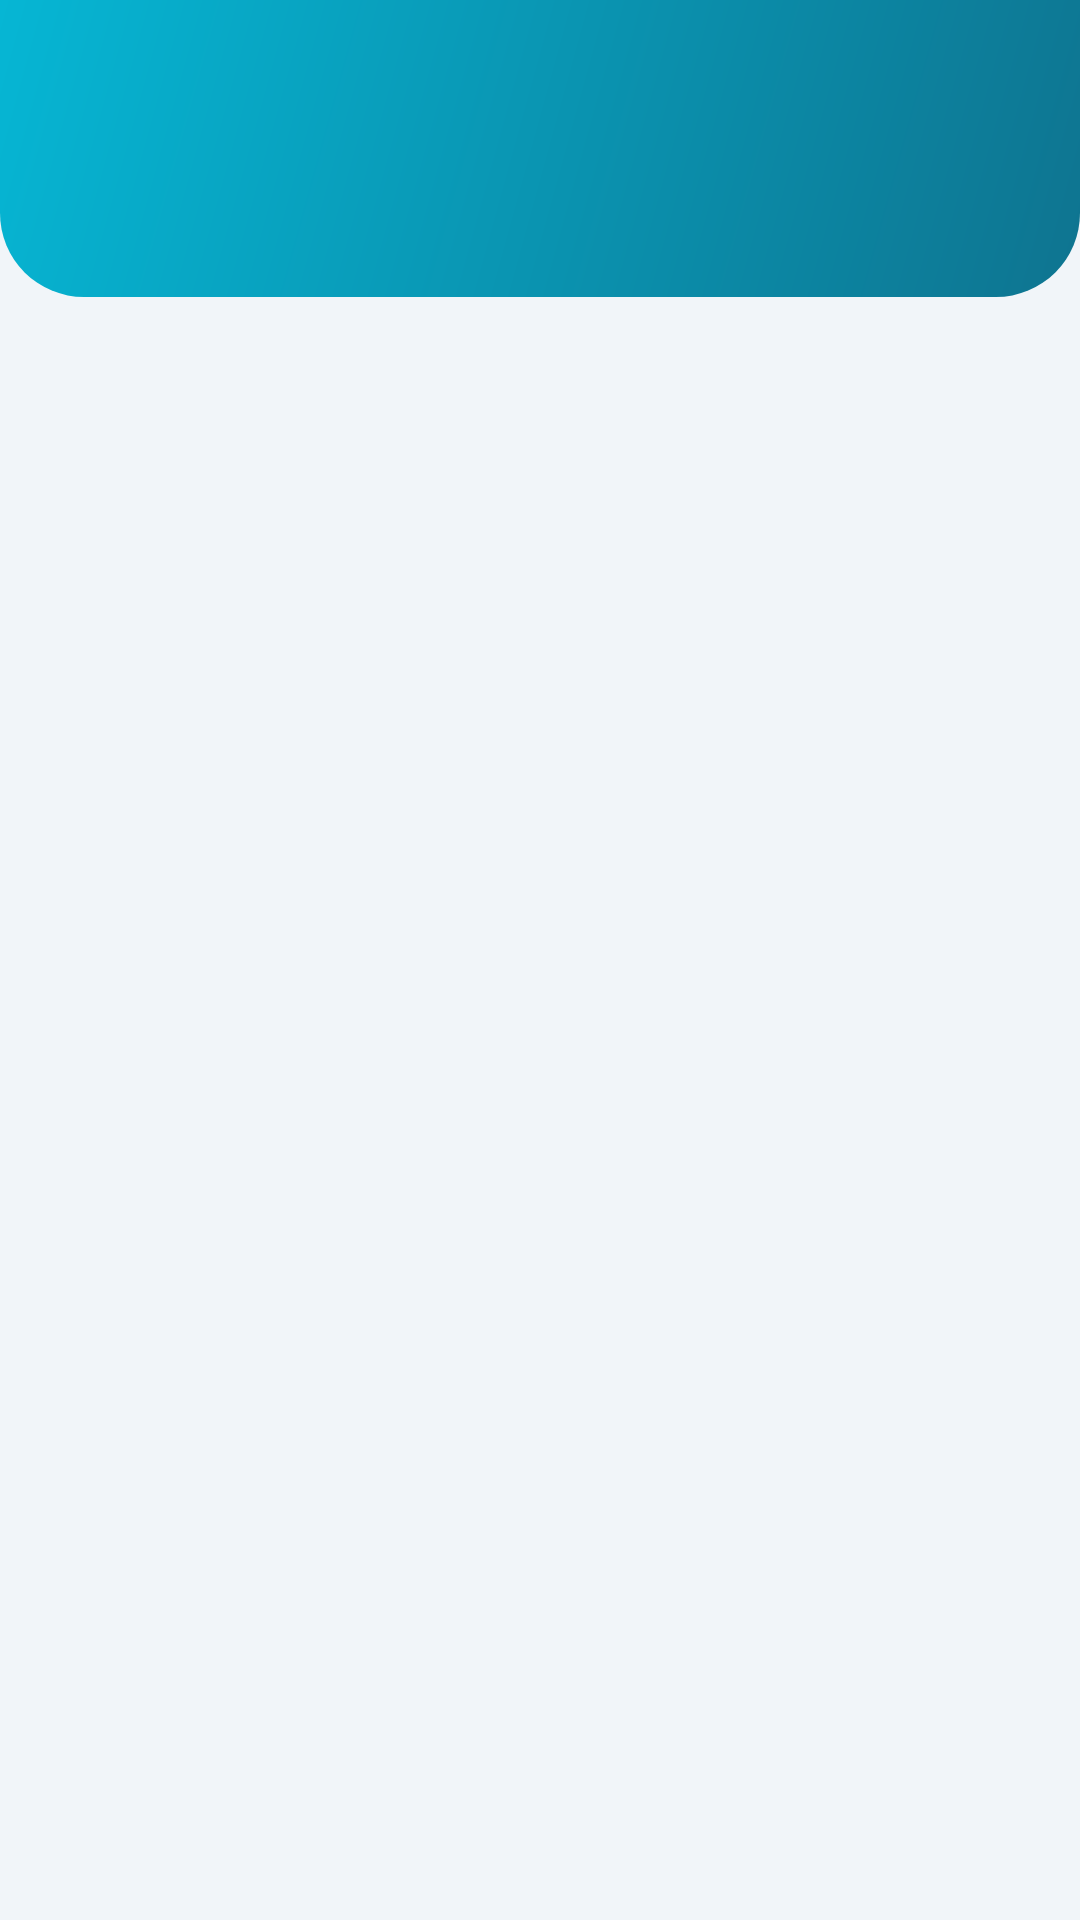

Here is an Android app screen rendered from its layout file. Give the layout XML and the strings, colors and styles it references.
<!-- AndroidManifest.xml: application theme Theme.TravelRecord_20214009 -->
<!-- res/layout/fragment_favorite.xml -->
<?xml version="1.0" encoding="utf-8"?>
<androidx.constraintlayout.widget.ConstraintLayout xmlns:android="http://schemas.android.com/apk/res/android"
    xmlns:app="http://schemas.android.com/apk/res-auto"
    xmlns:tools="http://schemas.android.com/tools"
    android:layout_width="match_parent"
    android:layout_height="match_parent"
    android:background="@color/background"
    tools:context=".FavoriteFragment">

    <include
        android:id="@+id/header"
        layout="@layout/include_header"
        android:layout_width="0dp"
        android:layout_height="wrap_content"
        app:layout_constraintEnd_toEndOf="parent"
        app:layout_constraintStart_toStartOf="parent"
        app:layout_constraintTop_toTopOf="parent" />

    <androidx.recyclerview.widget.RecyclerView
        android:id="@+id/recycler_favorite"
        android:layout_width="0dp"
        android:layout_height="0dp"
        android:clipToPadding="false"
        android:paddingHorizontal="@dimen/spacing_sm"
        android:paddingTop="@dimen/spacing_sm"
        android:paddingBottom="@dimen/spacing_md"
        app:layoutManager="androidx.recyclerview.widget.LinearLayoutManager"
        app:layout_constraintBottom_toBottomOf="parent"
        app:layout_constraintEnd_toEndOf="parent"
        app:layout_constraintStart_toStartOf="parent"
        app:layout_constraintTop_toBottomOf="@id/header"
        tools:listitem="@layout/item_travel" />

    <LinearLayout
        android:id="@+id/empty_state"
        android:layout_width="wrap_content"
        android:layout_height="wrap_content"
        android:gravity="center"
        android:orientation="vertical"
        android:padding="@dimen/spacing_xl"
        android:visibility="gone"
        app:layout_constraintBottom_toBottomOf="parent"
        app:layout_constraintEnd_toEndOf="parent"
        app:layout_constraintStart_toStartOf="parent"
        app:layout_constraintTop_toBottomOf="@id/header"
        tools:visibility="visible">

        <TextView
            android:layout_width="wrap_content"
            android:layout_height="wrap_content"
            android:text="⭐"
            android:textSize="40sp" />

        <TextView
            android:id="@+id/tv_empty"
            android:layout_width="wrap_content"
            android:layout_height="wrap_content"
            android:layout_marginTop="@dimen/spacing_md"
            android:gravity="center"
            android:text="@string/favorite_list_empty"
            android:textColor="?attr/colorOnSurfaceVariant"
            android:textSize="16sp" />

    </LinearLayout>

    <ProgressBar
        android:id="@+id/progress_loading"
        android:layout_width="wrap_content"
        android:layout_height="wrap_content"
        android:indeterminateTint="?attr/colorPrimary"
        android:visibility="gone"
        app:layout_constraintBottom_toBottomOf="parent"
        app:layout_constraintEnd_toEndOf="parent"
        app:layout_constraintStart_toStartOf="parent"
        app:layout_constraintTop_toBottomOf="@id/header" />

</androidx.constraintlayout.widget.ConstraintLayout>
<!-- res/layout/include_header.xml (included above) -->
<?xml version="1.0" encoding="utf-8"?>
<com.google.android.material.appbar.AppBarLayout xmlns:android="http://schemas.android.com/apk/res/android"
    xmlns:app="http://schemas.android.com/apk/res-auto"
    android:id="@+id/app_bar"
    android:layout_width="match_parent"
    android:layout_height="wrap_content"
    android:background="@android:color/transparent"
    app:elevation="0dp">

    <LinearLayout
        android:layout_width="match_parent"
        android:layout_height="wrap_content"
        android:background="@drawable/bg_header_gradient"
        android:orientation="vertical"
        android:paddingBottom="@dimen/spacing_md">

        <com.google.android.material.appbar.MaterialToolbar
            android:id="@+id/toolbar"
            style="@style/Widget.Travel.Toolbar"
            android:layout_width="match_parent"
            android:layout_height="?attr/actionBarSize" />

        <TextView
            android:id="@+id/tv_header_subtitle"
            android:layout_width="match_parent"
            android:layout_height="wrap_content"
            android:paddingHorizontal="@dimen/spacing_lg"
            android:textAppearance="@style/TextAppearance.Travel.HeaderSubtitle" />

    </LinearLayout>

</com.google.android.material.appbar.AppBarLayout>
<!-- res/layout/item_travel.xml (included above) -->
<?xml version="1.0" encoding="utf-8"?>
<com.google.android.material.card.MaterialCardView xmlns:android="http://schemas.android.com/apk/res/android"
    xmlns:app="http://schemas.android.com/apk/res-auto"
    xmlns:tools="http://schemas.android.com/tools"
    android:layout_width="match_parent"
    android:layout_height="wrap_content"
    android:layout_marginHorizontal="@dimen/spacing_md"
    android:layout_marginVertical="@dimen/spacing_xs"
    app:cardCornerRadius="@dimen/card_radius"
    app:cardElevation="0dp"
    app:strokeColor="@color/outline_variant"
    app:strokeWidth="1dp">

    <LinearLayout
        android:layout_width="match_parent"
        android:layout_height="wrap_content"
        android:gravity="center_vertical"
        android:orientation="horizontal"
        android:padding="@dimen/spacing_md">

        <FrameLayout
            android:layout_width="88dp"
            android:layout_height="88dp">

            <com.google.android.material.imageview.ShapeableImageView
                android:id="@+id/iv_thumbnail"
                android:layout_width="match_parent"
                android:layout_height="match_parent"
                android:background="?attr/colorSurfaceVariant"
                android:contentDescription="@string/thumbnail_desc"
                android:scaleType="centerCrop"
                android:src="@drawable/ic_photo_placeholder"
                app:shapeAppearanceOverlay="@style/ShapeAppearance.Travel.Medium" />

            <ProgressBar
                android:id="@+id/progress_thumbnail"
                android:layout_width="32dp"
                android:layout_height="32dp"
                android:layout_gravity="center"
                android:indeterminateTint="?attr/colorPrimary"
                android:visibility="gone" />

        </FrameLayout>

        <LinearLayout
            android:layout_width="0dp"
            android:layout_height="wrap_content"
            android:layout_marginStart="@dimen/spacing_md"
            android:layout_weight="1"
            android:orientation="vertical">

            <TextView
                android:id="@+id/tv_title"
                android:layout_width="match_parent"
                android:layout_height="wrap_content"
                android:ellipsize="end"
                android:maxLines="1"
                android:textColor="?attr/colorOnSurface"
                android:textSize="17sp"
                android:textStyle="bold"
                tools:text="제주도" />

            <TextView
                android:id="@+id/tv_date"
                android:layout_width="wrap_content"
                android:layout_height="wrap_content"
                android:layout_marginTop="@dimen/spacing_sm"
                android:background="@drawable/bg_chip_date"
                android:paddingHorizontal="10dp"
                android:paddingVertical="4dp"
                android:textColor="@color/primary"
                android:textSize="12sp"
                tools:text="2026-06-07" />

        </LinearLayout>

    </LinearLayout>

</com.google.android.material.card.MaterialCardView>
<!-- resources referenced by this layout -->
<resources>
  <color name="background">#F1F5F9</color>
  <color name="outline_variant">#E2E8F0</color>
  <color name="primary">#0E7490</color>
  <dimen name="card_radius">20dp</dimen>
  <dimen name="spacing_lg">24dp</dimen>
  <dimen name="spacing_md">16dp</dimen>
  <dimen name="spacing_sm">8dp</dimen>
  <dimen name="spacing_xl">32dp</dimen>
  <dimen name="spacing_xs">4dp</dimen>
  <string name="favorite_list_empty">즐겨찾기한 여행 기록이 없습니다.</string>
  <string name="thumbnail_desc">여행 대표 사진</string>
  <style name="ShapeAppearance.Travel.Medium" parent="ShapeAppearance.Material3.MediumComponent">
          <item name="cornerFamily">rounded</item>
          <item name="cornerSize">16dp</item>
      </style>
  <style name="TextAppearance.Travel.HeaderSubtitle" parent="TextAppearance.Material3.BodyMedium">
          <item name="android:textColor">#CCFFFFFF</item>
      </style>
  <style name="Theme.TravelRecord_20214009" parent="Base.Theme.TravelRecord_20214009" />
  <color name="header_gradient_end">#06B6D4</color>
  <color name="header_gradient_start">#0E7490</color>
  <style name="ThemeOverlay.Travel.Toolbar.Light" parent="ThemeOverlay.Material3.Dark.ActionBar">
          <item name="colorControlNormal">@color/white</item>
          <item name="android:textColorPrimary">@color/white</item>
      </style>
  <dimen name="header_title_size">26sp</dimen>
  <color name="white">#FFFFFFFF</color>
  <color name="surface">#FFFFFF</color>
  <color name="on_surface">#0F172A</color>
  <color name="on_surface_variant">#475569</color>
  <style name="Widget.Travel.PopupMenu" parent="Widget.Material3.PopupMenu">
          <item name="android:popupBackground">@drawable/bg_popup_menu</item>
      </style>
  <color name="on_primary">#FFFFFF</color>
  <color name="primary_container">#CFFAFE</color>
  <color name="on_primary_container">#164E63</color>
  <color name="secondary">#F97316</color>
  <color name="on_secondary">#FFFFFF</color>
  <color name="secondary_container">#FFEDD5</color>
  <color name="on_secondary_container">#9A3412</color>
  <color name="on_background">#0F172A</color>
  <color name="surface_variant">#E2E8F0</color>
  <color name="outline">#CBD5E1</color>
  <color name="error">#DC2626</color>
  <style name="ShapeAppearance.Travel.Small" parent="ShapeAppearance.Material3.SmallComponent">
          <item name="cornerFamily">rounded</item>
          <item name="cornerSize">12dp</item>
      </style>
  <style name="ShapeAppearance.Travel.Large" parent="ShapeAppearance.Material3.LargeComponent">
          <item name="cornerFamily">rounded</item>
          <item name="cornerSize">24dp</item>
      </style>
  <style name="Widget.Travel.FAB" parent="Widget.Material3.FloatingActionButton.Primary">
          <item name="shapeAppearance">@style/ShapeAppearance.Travel.Medium</item>
      </style>
  <style name="Widget.Travel.Button.Primary" parent="Widget.Material3.Button">
          <item name="cornerRadius">14dp</item>
      </style>
  <style name="Widget.Travel.BottomNav.ActiveIndicator" parent="Widget.Material3.BottomNavigationView.ActiveIndicator">
          <item name="android:color">@color/primary_container</item>
      </style>
  <style name="TextAppearance.Travel.DialogTitle" parent="TextAppearance.Material3.TitleMedium">
          <item name="android:textColor">@color/on_surface</item>
      </style>
  <style name="TextAppearance.Travel.DialogBody" parent="TextAppearance.Material3.BodyMedium">
          <item name="android:textColor">@color/on_surface_variant</item>
      </style>
  <style name="Widget.Travel.Dialog.Button" parent="Widget.Material3.Button.TextButton.Dialog">
          <item name="android:textColor">@color/primary</item>
      </style>
  <style name="Widget.Travel.Dialog.Button.Text" parent="Widget.Material3.Button.TextButton.Dialog">
          <item name="android:textColor">@color/on_surface_variant</item>
      </style>
</resources>
